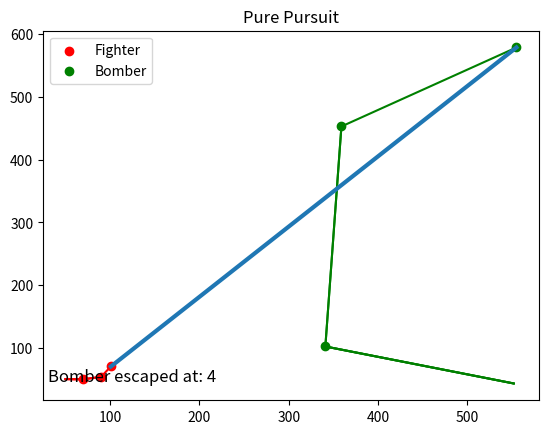

Generate this figure with matplotlib:

import numpy as np
import matplotlib.pyplot as plt
def main():
                plt.title('Pure Pursuit')
                xb, yb = np.random.randint(0, 600, 2)
                xf, yf = (50, 50)
                vf = 20
                minDist = 100
                maxDist = 600
                bx=[xb]
                by=[yb]
                fx=[xf]
                fy=[yf]
                
                cnt = 0
                
                while(True):
                    cnt += 1
                    dist = np.sqrt((xb-xf)**2+(yb-yf)**2)
                    print(dist)
                   
                    if (dist <= minDist):
                        plt.text(30,47,f'Bomber caught at: {cnt}', fontsize=12)
                        plt.plot([xf, xb],[yf, yb],linestyle='-',linewidth=3)
                        print('Bomber caught at step: ' + str(cnt))
                        plt.pause(5)
                        break
                    elif (dist >= maxDist):
                        plt.plot([xf, xb],[yf, yb],linestyle='-',linewidth=3)                        
                        plt.text(30,47,f'Bomber escaped at: {cnt}', fontsize=12)
                        print('Bomber escaped at step: ' + str(cnt))
                        plt.pause(5)
                        break
                    else:
                        cosA, sinA = (xb-xf)/dist, (yb-yf)/dist
                        xf, yf = (xf+vf*cosA), (yf+vf*sinA)
                        xb, yb = np.random.randint(0, 600, 2)
                        bx.append(xb)
                        by.append(yb)
                        fx.append(xf)
                        fy.append(yf)
                        plt.scatter(xf,yf, marker='o',color='red',label='Fighter')
                        plt.plot(fx,fy,color='red')
                        plt.scatter(xb,yb, marker='o',color='green',label='Bomber')
                        plt.plot(bx,by,color='green')
                        
                        plt.pause(0.5)
                    if cnt==1:
                        plt.legend()        
                plt.show()



if __name__ == '__main__':
    main()